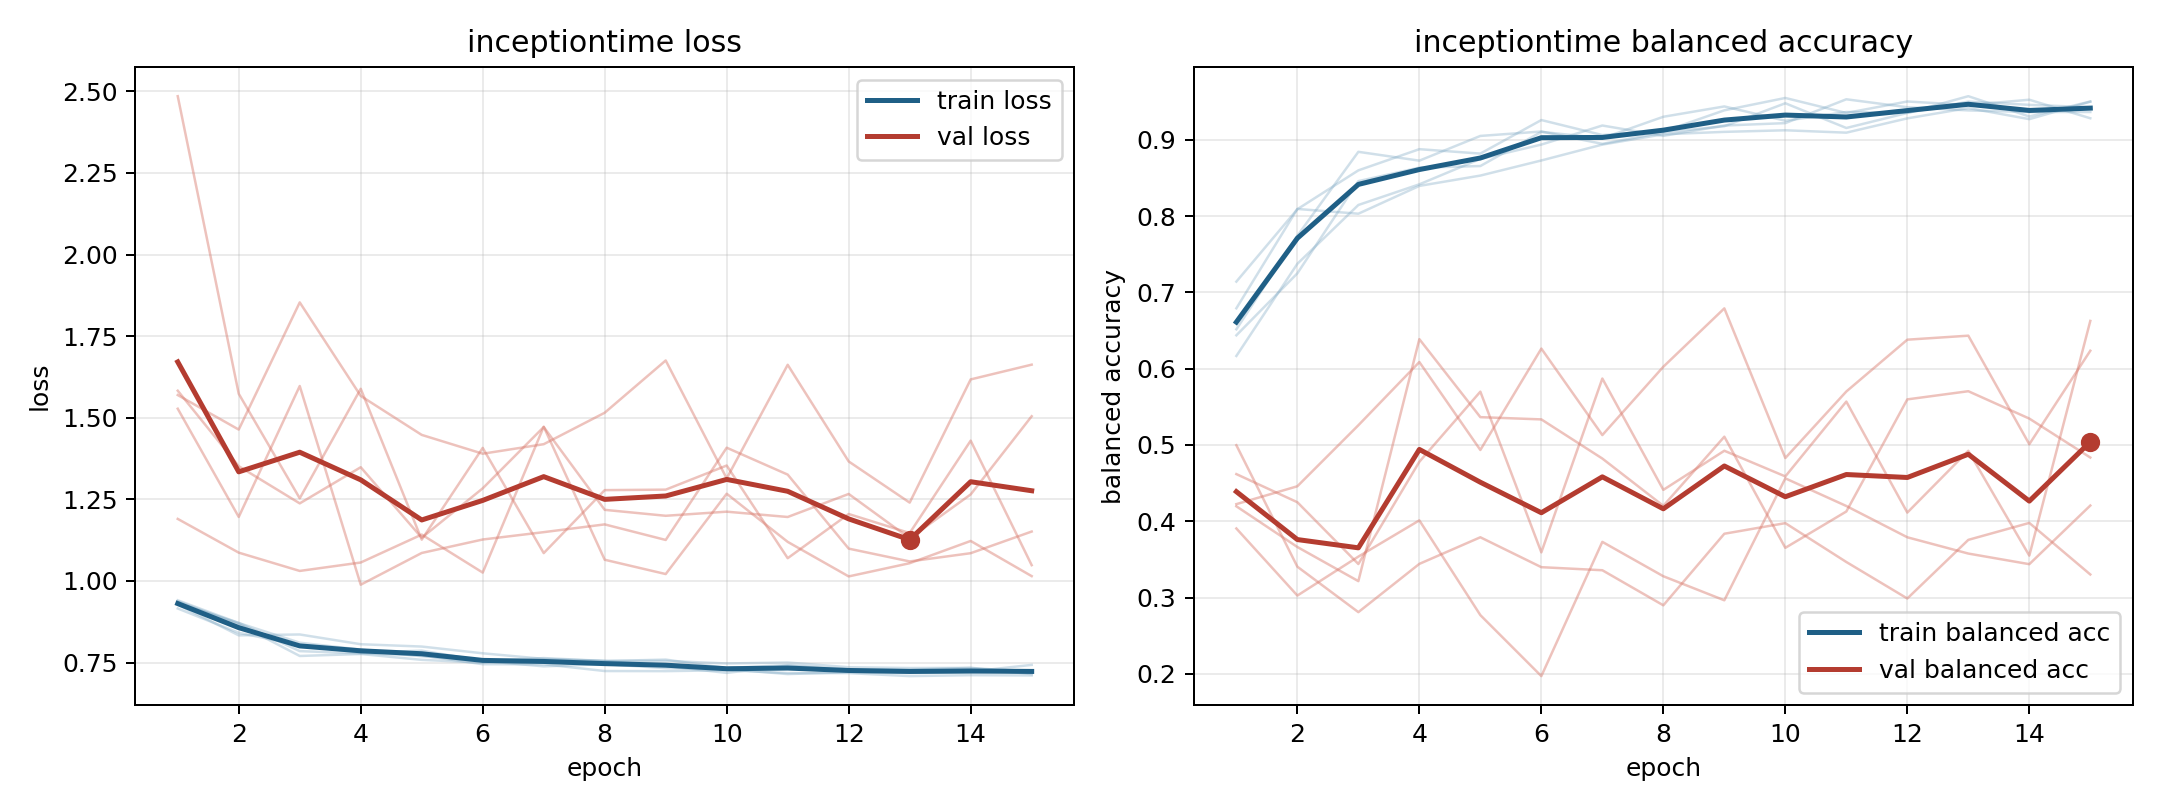

Values plotted in this chart, from the file beside it:
model, fold, epoch, train_loss, train_balanced_accuracy, val_loss, val_balanced_accuracy
inceptiontime, 1, 1, 0.9157, 0.7141, 2.485, 0.4618
inceptiontime, 1, 2, 0.8412, 0.809, 1.573, 0.4249
inceptiontime, 1, 3, 0.803, 0.86, 1.253, 0.344
inceptiontime, 1, 4, 0.7802, 0.8877, 1.589, 0.478
inceptiontime, 1, 5, 0.7865, 0.8819, 1.127, 0.5699
inceptiontime, 1, 6, 0.7552, 0.9259, 1.408, 0.3592
inceptiontime, 1, 7, 0.7638, 0.9062, 1.085, 0.5871
inceptiontime, 1, 8, 0.7549, 0.9109, 1.278, 0.4412
inceptiontime, 1, 9, 0.7393, 0.9387, 1.28, 0.4924
inceptiontime, 1, 10, 0.7183, 0.9549, 1.354, 0.4588
inceptiontime, 1, 11, 0.7408, 0.9352, 1.07, 0.5569
inceptiontime, 1, 12, 0.7259, 0.9502, 1.205, 0.4114
inceptiontime, 1, 13, 0.7258, 0.9456, 1.147, 0.4924
inceptiontime, 1, 14, 0.7226, 0.9525, 1.43, 0.355
inceptiontime, 1, 15, 0.7429, 0.9282, 1.048, 0.6626
inceptiontime, 2, 1, 0.9319, 0.6437, 1.528, 0.4196
inceptiontime, 2, 2, 0.8716, 0.725, 1.196, 0.3663
inceptiontime, 2, 3, 0.7851, 0.8458, 1.597, 0.3215
inceptiontime, 2, 4, 0.778, 0.8635, 0.9886, 0.6387
inceptiontime, 2, 5, 0.7719, 0.8656, 1.086, 0.5365
inceptiontime, 2, 6, 0.7449, 0.9104, 1.127, 0.5335
inceptiontime, 2, 7, 0.7448, 0.9021, 1.15, 0.4822
inceptiontime, 2, 8, 0.7241, 0.9302, 1.173, 0.4202
inceptiontime, 2, 9, 0.7238, 0.9437, 1.126, 0.5108
inceptiontime, 2, 10, 0.7265, 0.925, 1.408, 0.3652
inceptiontime, 2, 11, 0.7178, 0.9365, 1.326, 0.4128
inceptiontime, 2, 12, 0.7177, 0.9354, 1.099, 0.5597
inceptiontime, 2, 13, 0.7085, 0.95, 1.06, 0.5705
inceptiontime, 2, 14, 0.7114, 0.9458, 1.085, 0.5346
inceptiontime, 2, 15, 0.7106, 0.9427, 1.151, 0.4835
inceptiontime, 3, 1, 0.9378, 0.6516, 1.57, 0.3905
inceptiontime, 3, 2, 0.8677, 0.7743, 1.464, 0.3026
inceptiontime, 3, 3, 0.7702, 0.8843, 1.854, 0.3537
inceptiontime, 3, 4, 0.7763, 0.8727, 1.567, 0.4012
inceptiontime, 3, 5, 0.7584, 0.9051, 1.448, 0.277
inceptiontime, 3, 6, 0.7498, 0.9109, 1.39, 0.197
inceptiontime, 3, 7, 0.7587, 0.8947, 1.419, 0.373
inceptiontime, 3, 8, 0.7546, 0.9097, 1.515, 0.3279
inceptiontime, 3, 9, 0.7591, 0.9178, 1.676, 0.2964
inceptiontime, 3, 10, 0.7331, 0.9479, 1.314, 0.4563
inceptiontime, 3, 11, 0.7425, 0.9155, 1.662, 0.42
inceptiontime, 3, 12, 0.7289, 0.9352, 1.366, 0.379
inceptiontime, 3, 13, 0.7281, 0.9572, 1.24, 0.3577
inceptiontime, 3, 14, 0.7337, 0.9306, 1.618, 0.3438
inceptiontime, 3, 15, 0.7216, 0.9502, 1.663, 0.4206
inceptiontime, 4, 1, 0.9408, 0.6167, 1.19, 0.4225
inceptiontime, 4, 2, 0.8712, 0.7375, 1.087, 0.4459
inceptiontime, 4, 3, 0.8109, 0.8146, 1.031, 0.5258
inceptiontime, 4, 4, 0.7896, 0.8417, 1.057, 0.6087
inceptiontime, 4, 5, 0.7693, 0.875, 1.142, 0.4934
inceptiontime, 4, 6, 0.755, 0.8938, 1.026, 0.6263
inceptiontime, 4, 7, 0.7384, 0.9188, 1.473, 0.513
inceptiontime, 4, 8, 0.7453, 0.9052, 1.065, 0.6025
inceptiontime, 4, 9, 0.7329, 0.9188, 1.021, 0.679
inceptiontime, 4, 10, 0.7302, 0.9219, 1.267, 0.4829
inceptiontime, 4, 11, 0.7147, 0.9531, 1.12, 0.5701
inceptiontime, 4, 12, 0.7206, 0.9427, 1.014, 0.638
inceptiontime, 4, 13, 0.7182, 0.9385, 1.054, 0.6433
inceptiontime, 4, 14, 0.7194, 0.9365, 1.123, 0.501
inceptiontime, 4, 15, 0.7246, 0.9365, 1.015, 0.6235
... 15 more rows
